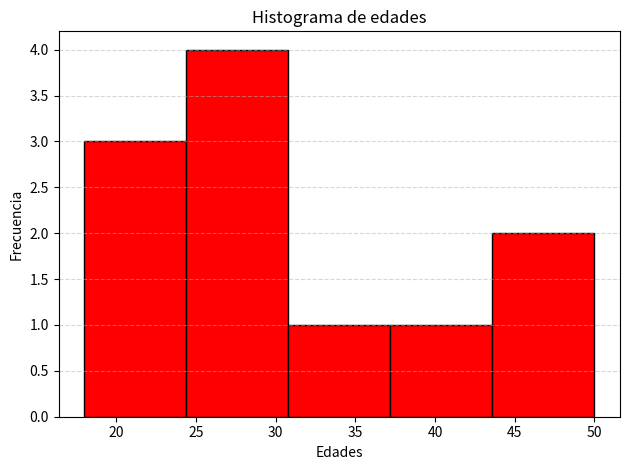

Source code (Python):
import matplotlib.pyplot as plt

edades = [18, 19, 21, 25, 26, 26, 30, 32, 38, 45, 50]

plt.hist(edades, bins=5, edgecolor="black", color="red")

plt.title("Histograma de edades")
plt.xlabel("Edades")
plt.ylabel("Frecuencia")

plt.grid(axis="y", linestyle="--", alpha=0.5)
plt.tight_layout()

plt.show()
